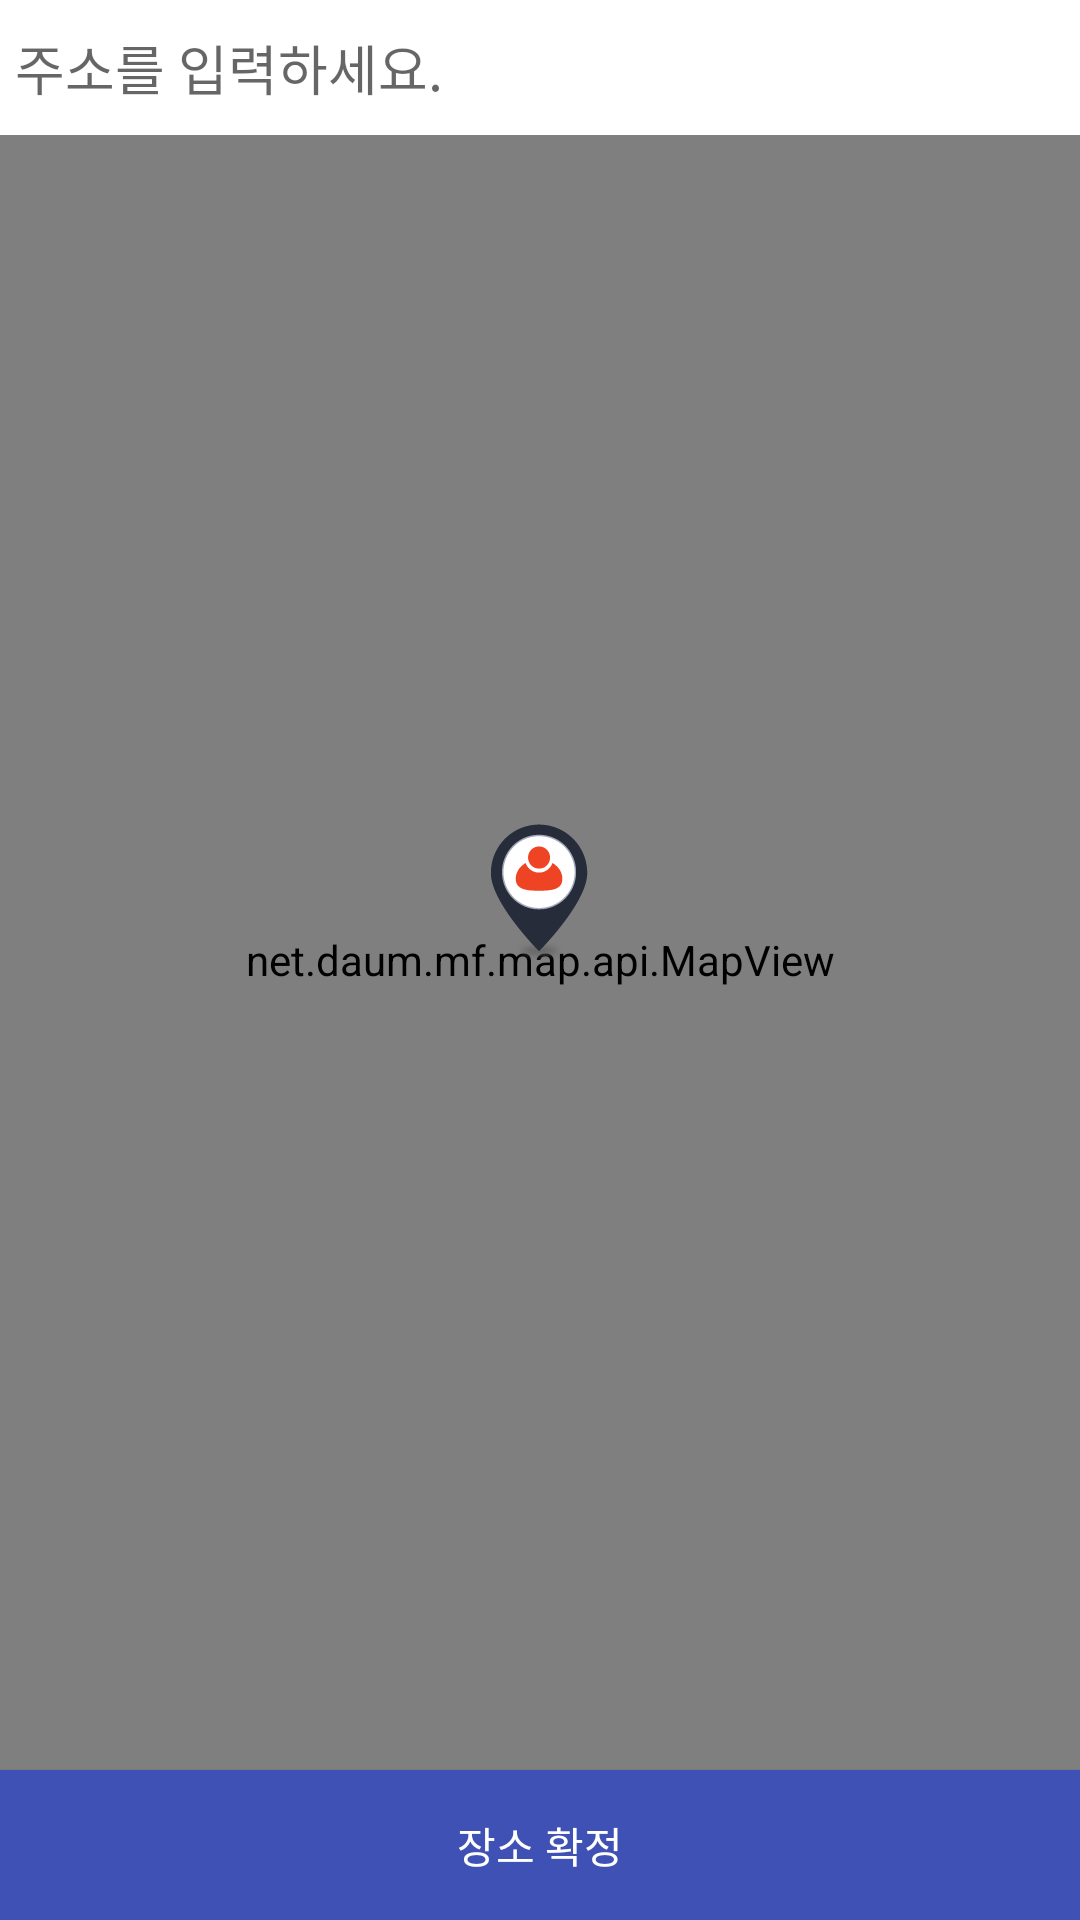

The Android layout XML behind this screen, and the referenced resources:
<!-- AndroidManifest.xml: application theme AppTheme -->
<!-- res/layout/activity_place_select.xml -->
<?xml version="1.0" encoding="utf-8"?>
<android.support.constraint.ConstraintLayout xmlns:android="http://schemas.android.com/apk/res/android"
    xmlns:app="http://schemas.android.com/apk/res-auto"
    xmlns:tools="http://schemas.android.com/tools"
    android:layout_width="match_parent"
    android:layout_height="match_parent"
    tools:context=".views.PlaceSelectActivity">

    <net.daum.mf.map.api.MapView
        android:id="@+id/place_select_a_map_view"
        android:layout_width="match_parent"
        android:layout_height="match_parent" />

    <RelativeLayout
        android:id="@+id/relativeLayout"
        android:layout_width="match_parent"
        android:layout_height="45dp"
        android:background="#FFF"
        android:orientation="horizontal"
        android:padding="5dp">

        <EditText
            android:id="@+id/place_select_a_et_address"
            android:layout_width="match_parent"
            android:layout_height="match_parent"
            android:background="#FFFFFF"
            android:hint="주소를 입력하세요."
            android:inputType="textMultiLine"
            android:maxLines="1"
            android:paddingRight="50dp"

            android:text="" />

        <Button
            android:id="@+id/place_select_a_btn_search"
            android:layout_width="35dp"
            android:layout_height="wrap_content"
            android:layout_alignParentEnd="true"
            android:layout_gravity="center"
            android:background="@drawable/ic_arrow_forward_black_24dp"
            android:padding="5dp" />

    </RelativeLayout>

    <LinearLayout
        android:id="@+id/linearLayout"
        android:layout_width="match_parent"
        android:layout_height="match_parent"
        android:orientation="vertical">

        <android.support.constraint.ConstraintLayout
            android:layout_width="match_parent"
            android:layout_height="0dp"
            android:layout_weight="1">

            <LinearLayout
                android:layout_width="match_parent"
                android:layout_height="wrap_content"
                android:orientation="vertical"
                app:layout_constraintBottom_toBottomOf="parent">

                <ImageView
                    android:id="@+id/place_select_a_iv_selected_location"
                    android:layout_width="wrap_content"
                    android:layout_height="wrap_content"
                    android:layout_gravity="center_horizontal"
                    app:srcCompat="@drawable/map_pin" />
            </LinearLayout>
        </android.support.constraint.ConstraintLayout>

        <LinearLayout
            android:layout_width="match_parent"
            android:layout_height="0dp"
            android:layout_weight="1">

        </LinearLayout>

    </LinearLayout>

    <Button
        android:id="@+id/place_select_a_btn_next"
        android:layout_width="match_parent"
        android:layout_height="50dp"
        android:background="@color/colorPrimary"
        android:text="장소 확정"
        android:textColor="#FFFFFF"
        app:layout_constraintBottom_toBottomOf="@+id/linearLayout" />

</android.support.constraint.ConstraintLayout>
<!-- resources referenced by this layout -->
<resources>
  <color name="colorPrimary">#3F51B5</color>
  <!-- drawable map_pin: png bitmap (drawable-hdpi, 2890 bytes) -->
  <style name="AppTheme" parent="Theme.AppCompat.Light.DarkActionBar">
          
          <item name="colorPrimary">@color/colorPrimary</item>
          <item name="colorPrimaryDark">@color/colorPrimaryDark</item>
          <item name="colorAccent">@color/colorAccent</item>
      </style>
  <color name="colorPrimaryDark">#303F9F</color>
  <color name="colorAccent">#FF4081</color>
</resources>
